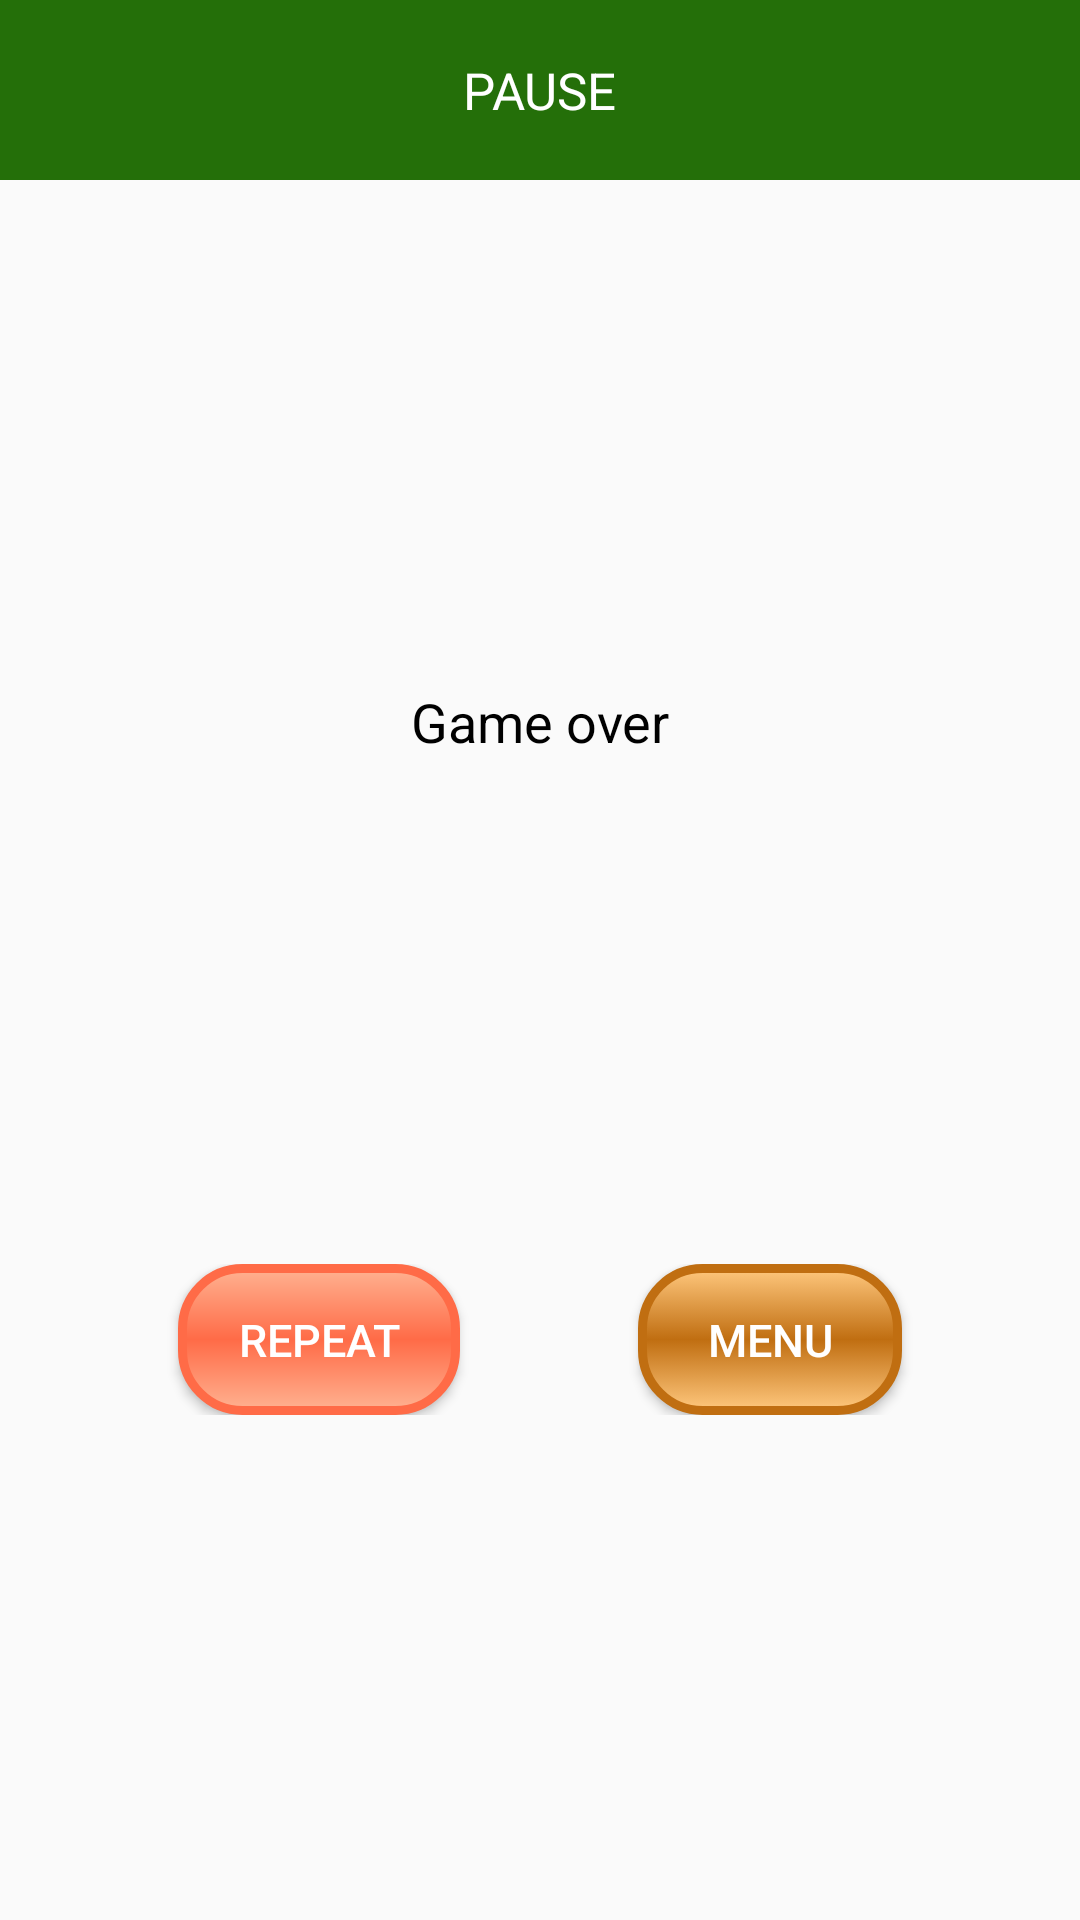

Write the Android layout XML for this screen, with the resource values it uses.
<!-- AndroidManifest.xml: application theme AppTheme -->
<!-- res/layout/activity_gameover_dialog.xml -->
<?xml version="1.0" encoding="utf-8"?>
<androidx.constraintlayout.widget.ConstraintLayout xmlns:android="http://schemas.android.com/apk/res/android"
    xmlns:app="http://schemas.android.com/apk/res-auto"
    xmlns:tools="http://schemas.android.com/tools"
    android:id="@+id/background"
    android:layout_width="match_parent"
    android:layout_height="match_parent"
    tools:context=".activities.DialogGameOverActivity"
    tools:layout_editor_absoluteY="25dp"
    android:orientation="vertical"
    android:background="@drawable/background">

    <androidx.constraintlayout.widget.ConstraintLayout
        android:layout_width="match_parent"
        android:layout_height="match_parent">

        <androidx.constraintlayout.widget.ConstraintLayout
            android:id="@+id/buttons"
            android:layout_width="0dp"
            android:layout_height="wrap_content"
            app:layout_constraintBottom_toBottomOf="parent"
            app:layout_constraintEnd_toEndOf="parent"
            app:layout_constraintHorizontal_bias="0.5"
            app:layout_constraintStart_toStartOf="parent"
            app:layout_constraintTop_toBottomOf="@+id/textView">

            <Button
                android:id="@+id/button_back_to_main_menu"
                android:layout_width="wrap_content"
                android:layout_height="wrap_content"
                android:background="@drawable/toggle_button_shape"
                android:onClick="backToMainMenu"
                android:paddingLeft="20dp"
                android:paddingTop="15dp"
                android:paddingRight="20dp"
                android:paddingBottom="15dp"
                android:text="@string/back_to_menu"
                android:textColor="#FFFFFF"
                android:textSize="15sp"
                app:layout_constraintBottom_toBottomOf="parent"
                app:layout_constraintEnd_toEndOf="parent"
                app:layout_constraintHorizontal_bias="0.5"
                app:layout_constraintStart_toEndOf="@+id/button_repeat_game"
                app:layout_constraintTop_toTopOf="parent" />

            <Button
                android:id="@+id/button_repeat_game"
                android:layout_width="wrap_content"
                android:layout_height="wrap_content"
                android:background="@drawable/toggle_back_button_shape"
                android:onClick="repeatGame"
                android:paddingLeft="20dp"
                android:paddingTop="15dp"
                android:paddingRight="20dp"
                android:paddingBottom="15dp"
                android:text="repeat"
                android:textColor="#FFFFFF"
                android:textSize="15sp"
                app:layout_constraintBottom_toBottomOf="parent"
                app:layout_constraintEnd_toStartOf="@+id/button_back_to_main_menu"
                app:layout_constraintHorizontal_bias="0.5"
                app:layout_constraintStart_toStartOf="parent"
                app:layout_constraintTop_toTopOf="parent" />
        </androidx.constraintlayout.widget.ConstraintLayout>

        <TextView
            android:id="@+id/textView"
            style="@style/MenuLabel"
            android:layout_width="wrap_content"
            android:layout_height="wrap_content"
            android:text="Game over"
            android:textSize="18sp"
            app:layout_constraintBottom_toTopOf="@+id/buttons"
            app:layout_constraintEnd_toEndOf="parent"
            app:layout_constraintHorizontal_bias="0.5"
            app:layout_constraintStart_toStartOf="parent"
            app:layout_constraintTop_toBottomOf="@+id/header" />

        <androidx.constraintlayout.widget.ConstraintLayout
            android:id="@+id/header"
            android:layout_width="0dp"
            android:layout_height="60dp"
            android:background="@color/colorPrimary"
            app:layout_constraintEnd_toEndOf="parent"
            app:layout_constraintStart_toStartOf="parent"
            app:layout_constraintTop_toTopOf="parent">

            <TextView
                android:id="@+id/title"
                android:layout_width="wrap_content"
                android:layout_height="wrap_content"
                android:text="@string/pause"
                android:textColor="#FFFFFF"
                android:textSize="17sp"
                app:layout_constraintBottom_toBottomOf="parent"
                app:layout_constraintEnd_toEndOf="parent"
                app:layout_constraintStart_toStartOf="parent"
                app:layout_constraintTop_toTopOf="parent" />
        </androidx.constraintlayout.widget.ConstraintLayout>

    </androidx.constraintlayout.widget.ConstraintLayout>

</androidx.constraintlayout.widget.ConstraintLayout>
<!-- resources referenced by this layout -->
<resources>
  <color name="colorPrimary">#246F09</color>
  <!-- drawable toggle_back_button_shape (drawable) -->
  <?xml version="1.0" encoding="utf-8" standalone="no"?>
  <selector xmlns:android="http://schemas.android.com/apk/res/android">
      <item android:drawable="@drawable/shape_back_button_press"
          android:state_pressed="true" />
      <item android:drawable="@drawable/shape_back_button_default" />
  </selector>
  <!-- drawable toggle_button_shape (drawable) -->
  <?xml version="1.0" encoding="utf-8" standalone="no"?>
  <selector xmlns:android="http://schemas.android.com/apk/res/android">
      <item android:drawable="@drawable/shape_button_press"
          android:state_pressed="true" />
      <item android:drawable="@drawable/shape_button_default" />
  </selector>
  <string name="back_to_menu">Menu</string>
  <string name="pause">PAUSE</string>
  <style name="MenuLabel" parent="@android:style/TextAppearance">
          <item name="android:textColor">#000000</item>
          <item name="android:textSize">16sp</item>
          <item name="android:alpha">1</item>
      </style>
  <style name="AppTheme" parent="Base.Theme.AppCompat.Light.DarkActionBar">
          
          <item name="colorPrimary">@color/colorPrimary</item>
          <item name="colorPrimaryDark">@color/colorPrimaryDark</item>
          
          <item name="colorAccent">@color/darkYellow</item>
          
          <item name="coordinatorLayoutStyle">@style/Widget.Support.CoordinatorLayout</item>
  
      </style>
  <!-- drawable shape_back_button_default (drawable) -->
  <?xml version="1.0" encoding="utf-8"?>
  <shape xmlns:android="http://schemas.android.com/apk/res/android"
      android:shape="rectangle">
      <corners android:radius="20dp" />
      <gradient android:angle="90"
          android:startColor="@color/backButtonSolidStartEnd"
          android:centerColor="@color/backButtonSolidCenter"
          android:endColor="@color/backButtonSolidStartEnd"
          android:type="linear"
          />
      <stroke android:width="3dp" android:color="@color/backButtonSolidCenter" />
  </shape>
  <!-- drawable shape_button_press (drawable) -->
  <?xml version="1.0" encoding="utf-8"?>
  <shape xmlns:android="http://schemas.android.com/apk/res/android"
      android:shape="rectangle">
      <corners android:radius="20dp" />
      <gradient android:angle="90"
          android:startColor="@color/buttonPressSolidStartEnd"
          android:centerColor="@color/buttonPressSolidCenter"
          android:endColor="@color/buttonPressSolidStartEnd"
          android:type="linear"
          />
      <stroke android:width="3dp" android:color="@color/buttonDefaultCenter" />
  </shape>
  <!-- drawable shape_button_default (drawable) -->
  <?xml version="1.0" encoding="utf-8"?>
  <shape xmlns:android="http://schemas.android.com/apk/res/android"
      android:shape="rectangle">
      <corners android:radius="20dp" />
      <gradient android:angle="90"
          android:startColor="@color/buttonDefaultStartEnd"
          android:centerColor="@color/buttonDefaultCenter"
          android:endColor="@color/buttonDefaultStartEnd"
          android:type="linear"
          />
      <stroke android:width="3dp" android:color="@color/buttonDefaultCenter" />
  </shape>
  <color name="colorPrimaryDark">#303F9F</color>
  <color name="backButtonPressSolidStartEnd">#FFB899</color>
  <color name="backButtonPressSolidCenter">#FF7755</color>
  <color name="backButtonSolidCenter">#FF6B47</color>
  <color name="backButtonSolidStartEnd">#FFB291</color>
  <color name="buttonPressSolidStartEnd">#FFCC8F</color>
  <color name="buttonPressSolidCenter">#D27913</color>
  <color name="buttonDefaultCenter">#C06E11</color>
  <color name="buttonDefaultStartEnd">#FFC87E</color>
</resources>
